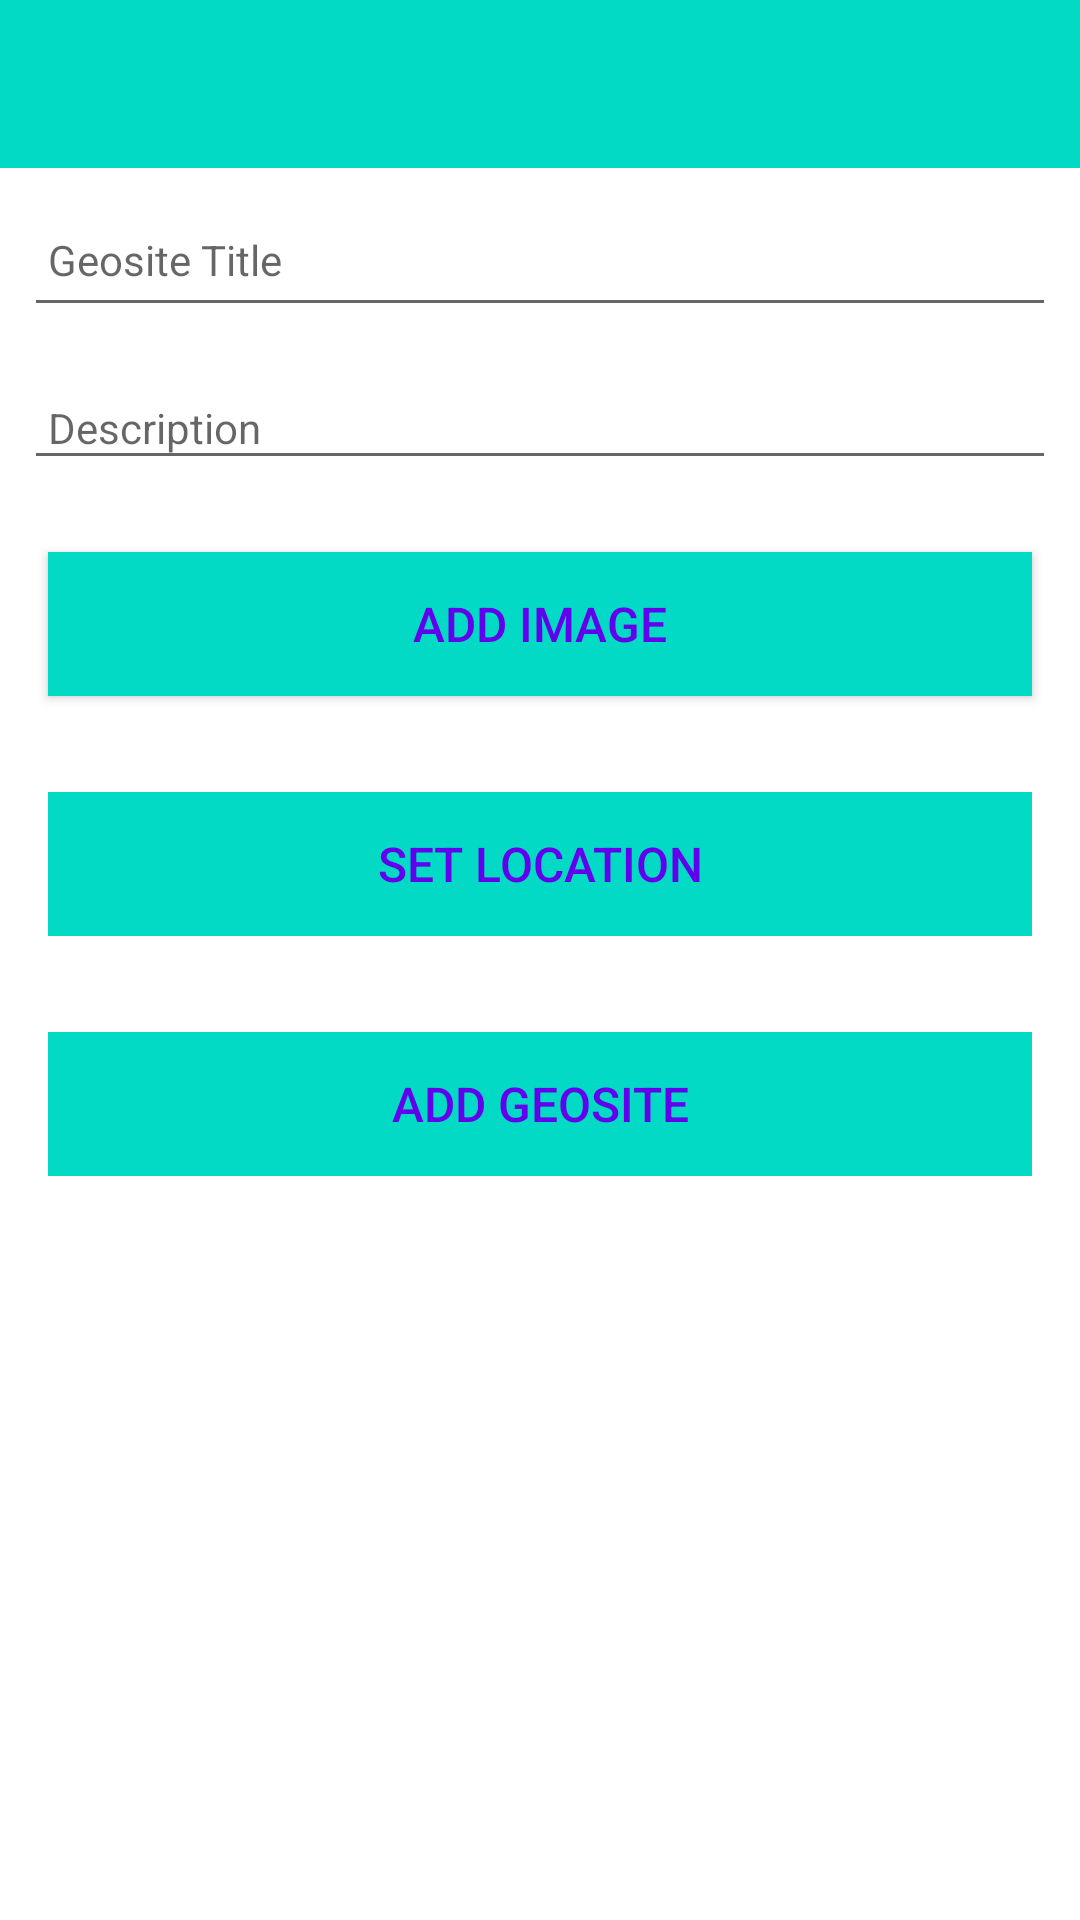

Produce the Android XML layout that renders to this screen, including the resource entries it uses.
<!-- AndroidManifest.xml: application theme Theme.Geosite -->
<!-- res/layout/activity_geosite.xml -->
<?xml version="1.0" encoding="utf-8"?>
<androidx.constraintlayout.widget.ConstraintLayout
    xmlns:android="http://schemas.android.com/apk/res/android"
    xmlns:app="http://schemas.android.com/apk/res-auto"
    xmlns:tools="http://schemas.android.com/tools"
    android:layout_width="match_parent"
    android:layout_height="match_parent"
    tools:context="org.wit.geosite.activities.GeositeActivity">

    <RelativeLayout
        android:layout_width="match_parent"
        android:layout_height="wrap_content"
        app:layout_constraintBottom_toBottomOf="parent"
        app:layout_constraintTop_toTopOf="parent">

        <com.google.android.material.appbar.AppBarLayout
            android:id="@+id/appBarLayout"
            android:layout_width="match_parent"
            android:layout_height="wrap_content"
            android:background="@color/colorAccent"
            android:fitsSystemWindows="true"
            app:elevation="0dip"
            app:theme="@style/ThemeOverlay.AppCompat.Dark.ActionBar">

            <androidx.appcompat.widget.Toolbar
                android:id="@+id/toolbarAdd"
                android:layout_width="match_parent"
                android:layout_height="wrap_content"
                app:titleTextColor="@color/colorPrimary" />
        </com.google.android.material.appbar.AppBarLayout>

        <ScrollView
            android:layout_width="match_parent"
            android:layout_height="match_parent"
            android:layout_below="@id/appBarLayout"
            android:fillViewport="true">

            <LinearLayout
                android:layout_width="match_parent"
                android:layout_height="wrap_content"
                android:orientation="vertical">

                <EditText
                    android:id="@+id/geositeTitle"
                    android:layout_width="match_parent"
                    android:layout_height="45dp"
                    android:layout_margin="8dp"
                    android:autofillHints=""
                    android:hint="@string/hint_geositeTitle"
                    android:inputType="text"
                    android:maxLength="25"
                    android:maxLines="1"
                    android:padding="8dp"
                    android:textColor="@color/colorPrimaryDark"
                    android:textSize="14sp" />

                <EditText
                    android:id="@+id/description"
                    android:layout_width="match_parent"
                    android:layout_height="wrap_content"
                    android:layout_margin="8dp"
                    android:hint="@string/hint_geositeDescription"
                    android:inputType="text"
                    android:maxLength="25"
                    android:maxLines="1"
                    android:padding="8dp"
                    android:textColor="@color/colorPrimaryDark"
                    android:textSize="14sp" />

                <Button
                    android:id="@+id/chooseImage"
                    android:layout_width="match_parent"
                    android:layout_height="wrap_content"
                    android:layout_margin="16dp"
                    android:background="@color/colorAccent"
                    android:paddingBottom="8dp"
                    android:paddingTop="8dp"
                    android:text="@string/button_addImage"
                    android:textColor="@color/colorPrimary"
                    android:textSize="16sp"/>

                <ImageView
                    android:id="@+id/geositeImage"
                    android:layout_width="match_parent"
                    android:layout_height="wrap_content"
                    app:srcCompat="@mipmap/ic_launcher"/>

                <Button
                    android:id="@+id/geositeLocation"
                    android:layout_width="match_parent"
                    android:layout_height="wrap_content"
                    android:layout_margin="16dp"
                    android:background="@color/colorAccent"
                    android:paddingBottom="8dp"
                    android:paddingTop="8dp"
                    android:stateListAnimator="@null"
                    android:text="@string/button_location"
                    android:textColor="@color/colorPrimary"
                    android:textSize="16sp"/>

                <Button
                    android:id="@+id/btnAdd"
                    android:layout_width="match_parent"
                    android:layout_height="wrap_content"
                    android:layout_margin="16dp"
                    android:background="@color/colorAccent"
                    android:paddingTop="8dp"
                    android:paddingBottom="8dp"
                    android:stateListAnimator="@null"
                    android:text="@string/button_addGeosite"
                    android:textColor="@color/colorPrimary"
                    android:textSize="16sp" />
            </LinearLayout>
        </ScrollView>

    </RelativeLayout>
</androidx.constraintlayout.widget.ConstraintLayout>
<!-- resources referenced by this layout -->
<resources>
  <string name="button_addGeosite">Add Geosite</string>
  <string name="button_addImage"> Add Image </string>
  <string name="button_location">Set Location</string>
  <string name="hint_geositeDescription">Description </string>
  <string name="hint_geositeTitle">Geosite Title</string>
  <style name="Theme.Geosite" parent="Theme.MaterialComponents.DayNight.NoActionBar">
          
          <item name="colorPrimary">@color/colorAccent</item>
          <item name="colorPrimaryVariant">@color/colorPrimaryDark</item>
          <item name="colorOnPrimary">@color/white</item>
          
          <item name="colorSecondary">@color/teal_200</item>
          <item name="colorSecondaryVariant">@color/teal_700</item>
          <item name="colorOnSecondary">@color/black</item>
          
          <item name="android:statusBarColor" tools:targetApi="l">?attr/colorPrimaryVariant</item>
          
      </style>
  <!-- not gathered from this repository: default colours our renderer supplied (Android Studio template values) -->
  <color name="teal_200">#FF03DAC5</color>
  <color name="teal_700">#FF018786</color>
  <color name="black">#FF000000</color>
  <color name="white">#FFFFFFFF</color>
  <color name="colorPrimary">#FF6200EE</color>
  <color name="colorPrimaryDark">#FF3700B3</color>
  <color name="colorAccent">#FF03DAC5</color>
</resources>
